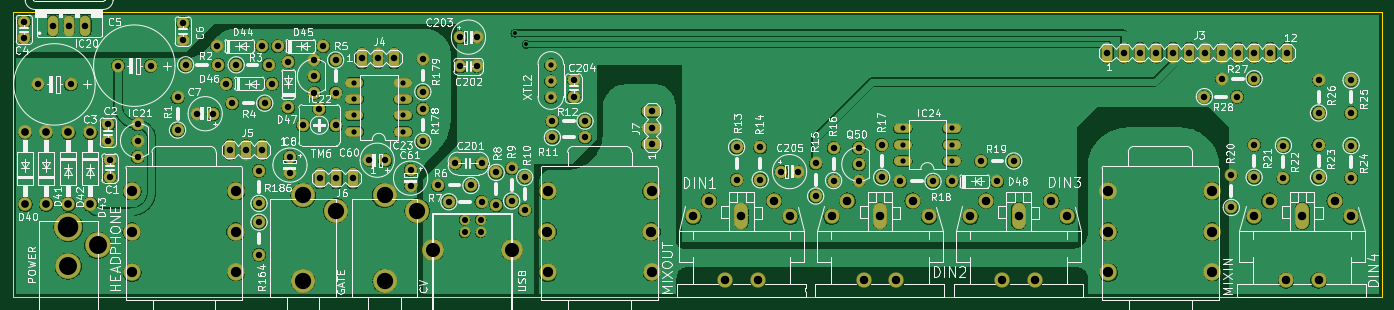
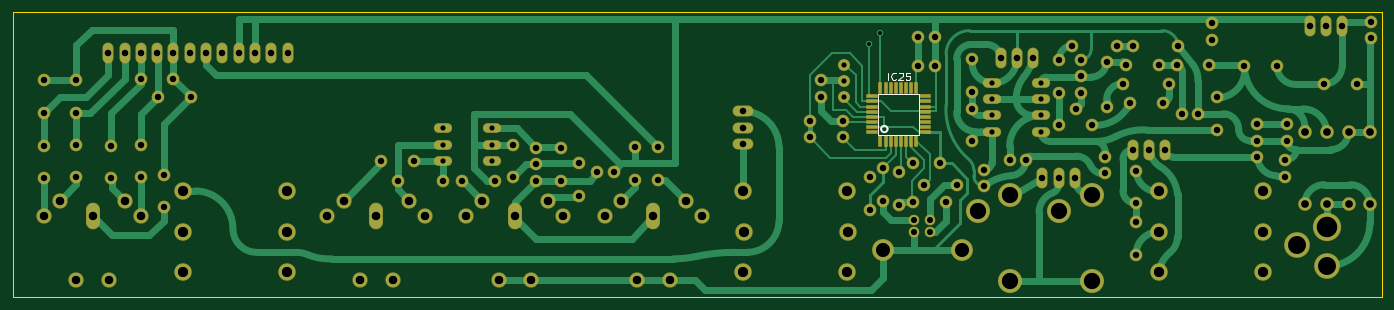
Circuit board: 12 layer files. Board 213.4 x 44.5 mm.
- bottom_copper: ioboard-B_Cu.gbr (40458 bytes)
- bottom_mask: ioboard-B_Mask.gbr (9519 bytes)
- paste: ioboard-B_Paste.gbr (1283 bytes)
- bottom_silk: ioboard-B_Silkscreen.gbr (2755 bytes)
- outline: ioboard-Edge_Cuts.gbr (671 bytes)
- top_copper: ioboard-F_Cu.gbr (426115 bytes)
- top_mask: ioboard-F_Mask.gbr (7779 bytes)
- paste: ioboard-F_Paste.gbr (452 bytes)
- top_silk: ioboard-F_Silkscreen.gbr (174121 bytes)
- drill: ioboard-NPTH.drl (264 bytes)
- drill: ioboard-PTH.drl (4420 bytes)
- drill: ioboard-drill-report.txt (1024 bytes)

=== bottom_copper: ioboard-B_Cu.gbr (40458 bytes, source omitted) ===
=== bottom_mask: ioboard-B_Mask.gbr (9519 bytes, source omitted) ===
=== paste: ioboard-B_Paste.gbr ===
%TF.GenerationSoftware,KiCad,Pcbnew,10.0.7*%
%TF.CreationDate,2026-10-17T04:33:16+03:00*%
%TF.ProjectId,ioboard,696f626f-6172-4642-9e6b-696361645f70,rev?*%
%TF.SameCoordinates,Original*%
%TF.FileFunction,Paste,Bot*%
%TF.FilePolarity,Positive*%
%FSLAX46Y46*%
G04 Gerber Fmt 4.6, Leading zero omitted, Abs format (unit mm)*
G04 Created by KiCad (PCBNEW 10.0.7) date 2026-10-17 04:33:16*
%MOMM*%
%LPD*%
G01*
G04 APERTURE LIST*
%ADD10R,0.400000X1.600000*%
%ADD11R,1.600000X0.400000*%
G04 APERTURE END LIST*
D10*
%TO.C,IC25*%
X78161000Y24348000D03*
X77361000Y24348000D03*
X76561000Y24348000D03*
X75761000Y24348000D03*
X74961000Y24348000D03*
X74161000Y24348000D03*
X73361000Y24348000D03*
X72561000Y24348000D03*
D11*
X71211000Y25698000D03*
X71211000Y26498000D03*
X71211000Y27298000D03*
X71211000Y28098000D03*
X71211000Y28898000D03*
X71211000Y29698000D03*
X71211000Y30498000D03*
X71211000Y31298000D03*
D10*
X72561000Y32548000D03*
X73361000Y32548000D03*
X74161000Y32548000D03*
X74961000Y32548000D03*
X75761000Y32548000D03*
X76561000Y32548000D03*
X77361000Y32548000D03*
X78161000Y32548000D03*
D11*
X79411000Y31298000D03*
X79411000Y30498000D03*
X79411000Y29698000D03*
X79411000Y28898000D03*
X79411000Y28098000D03*
X79411000Y27298000D03*
X79411000Y26498000D03*
X79411000Y25698000D03*
%TD*%
M02*

=== bottom_silk: ioboard-B_Silkscreen.gbr ===
%TF.GenerationSoftware,KiCad,Pcbnew,10.0.7*%
%TF.CreationDate,2026-10-17T04:33:16+03:00*%
%TF.ProjectId,ioboard,696f626f-6172-4642-9e6b-696361645f70,rev?*%
%TF.SameCoordinates,Original*%
%TF.FileFunction,Legend,Bot*%
%TF.FilePolarity,Positive*%
%FSLAX46Y46*%
G04 Gerber Fmt 4.6, Leading zero omitted, Abs format (unit mm)*
G04 Created by KiCad (PCBNEW 10.0.7) date 2026-10-17 04:33:16*
%MOMM*%
%LPD*%
G01*
G04 APERTURE LIST*
%ADD10C,0.101600*%
%ADD11C,0.203200*%
%ADD12C,0.254000*%
G04 APERTURE END LIST*
D10*
X76997967Y33803273D02*
X76997967Y34971673D01*
X75773929Y33914550D02*
X75829567Y33858912D01*
X75829567Y33858912D02*
X75996481Y33803273D01*
X75996481Y33803273D02*
X76107757Y33803273D01*
X76107757Y33803273D02*
X76274672Y33858912D01*
X76274672Y33858912D02*
X76385948Y33970188D01*
X76385948Y33970188D02*
X76441586Y34081464D01*
X76441586Y34081464D02*
X76497224Y34304016D01*
X76497224Y34304016D02*
X76497224Y34470931D01*
X76497224Y34470931D02*
X76441586Y34693483D01*
X76441586Y34693483D02*
X76385948Y34804759D01*
X76385948Y34804759D02*
X76274672Y34916035D01*
X76274672Y34916035D02*
X76107757Y34971673D01*
X76107757Y34971673D02*
X75996481Y34971673D01*
X75996481Y34971673D02*
X75829567Y34916035D01*
X75829567Y34916035D02*
X75773929Y34860397D01*
X75328824Y34860397D02*
X75273186Y34916035D01*
X75273186Y34916035D02*
X75161910Y34971673D01*
X75161910Y34971673D02*
X74883719Y34971673D01*
X74883719Y34971673D02*
X74772443Y34916035D01*
X74772443Y34916035D02*
X74716805Y34860397D01*
X74716805Y34860397D02*
X74661167Y34749121D01*
X74661167Y34749121D02*
X74661167Y34637845D01*
X74661167Y34637845D02*
X74716805Y34470931D01*
X74716805Y34470931D02*
X75384462Y33803273D01*
X75384462Y33803273D02*
X74661167Y33803273D01*
X73604043Y34971673D02*
X74160424Y34971673D01*
X74160424Y34971673D02*
X74216062Y34415292D01*
X74216062Y34415292D02*
X74160424Y34470931D01*
X74160424Y34470931D02*
X74049148Y34526569D01*
X74049148Y34526569D02*
X73770957Y34526569D01*
X73770957Y34526569D02*
X73659681Y34470931D01*
X73659681Y34470931D02*
X73604043Y34415292D01*
X73604043Y34415292D02*
X73548405Y34304016D01*
X73548405Y34304016D02*
X73548405Y34025826D01*
X73548405Y34025826D02*
X73604043Y33914550D01*
X73604043Y33914550D02*
X73659681Y33858912D01*
X73659681Y33858912D02*
X73770957Y33803273D01*
X73770957Y33803273D02*
X74049148Y33803273D01*
X74049148Y33803273D02*
X74160424Y33858912D01*
X74160424Y33858912D02*
X74216062Y33914550D01*
%TO.C,IC25*%
D11*
X72111000Y31648000D02*
X72111000Y25248000D01*
X72111000Y25248000D02*
X78511000Y25248000D01*
X78511000Y31648000D02*
X72111000Y31648000D01*
X78511000Y25248000D02*
X78511000Y31648000D01*
D12*
X78060700Y26198100D02*
G75*
G02*
X77061100Y26198100I-499800J0D01*
G01*
X77061100Y26198100D02*
G75*
G02*
X78060700Y26198100I499800J0D01*
G01*
%TD*%
M02*

=== outline: ioboard-Edge_Cuts.gbr ===
%TF.GenerationSoftware,KiCad,Pcbnew,10.0.7*%
%TF.CreationDate,2026-10-17T04:33:16+03:00*%
%TF.ProjectId,ioboard,696f626f-6172-4642-9e6b-696361645f70,rev?*%
%TF.SameCoordinates,Original*%
%TF.FileFunction,Profile,NP*%
%FSLAX46Y46*%
G04 Gerber Fmt 4.6, Leading zero omitted, Abs format (unit mm)*
G04 Created by KiCad (PCBNEW 10.0.7) date 2026-10-17 04:33:16*
%MOMM*%
%LPD*%
G01*
G04 APERTURE LIST*
%TA.AperFunction,Profile*%
%ADD10C,0.025400*%
%TD*%
%TA.AperFunction,Profile*%
%ADD11C,0.050000*%
%TD*%
G04 APERTURE END LIST*
D10*
X0Y44450000D02*
X0Y0D01*
D11*
X0Y0D02*
X213360000Y0D01*
X213360000Y44450000D02*
X0Y44450000D01*
X213360000Y0D02*
X213360000Y44450000D01*
M02*

=== top_copper: ioboard-F_Cu.gbr (426115 bytes, source omitted) ===
=== top_mask: ioboard-F_Mask.gbr (7779 bytes, source omitted) ===
=== paste: ioboard-F_Paste.gbr ===
%TF.GenerationSoftware,KiCad,Pcbnew,10.0.7*%
%TF.CreationDate,2026-10-17T04:33:16+03:00*%
%TF.ProjectId,ioboard,696f626f-6172-4642-9e6b-696361645f70,rev?*%
%TF.SameCoordinates,Original*%
%TF.FileFunction,Paste,Top*%
%TF.FilePolarity,Positive*%
%FSLAX46Y46*%
G04 Gerber Fmt 4.6, Leading zero omitted, Abs format (unit mm)*
G04 Created by KiCad (PCBNEW 10.0.7) date 2026-10-17 04:33:16*
%MOMM*%
%LPD*%
G01*
G04 APERTURE LIST*
G04 APERTURE END LIST*
M02*

=== top_silk: ioboard-F_Silkscreen.gbr (174121 bytes, source omitted) ===
=== drill: ioboard-NPTH.drl ===
M48
; DRILL file KiCad 10.0.7 date 2026-10-17T04:33:16
; FORMAT={-:-/ absolute / metric / decimal}
; #@! TF.CreationDate,2026-10-17T04:33:16+03:00
; #@! TF.GenerationSoftware,Kicad,Pcbnew,10.0.7
; #@! TF.FileFunction,NonPlated,1,2,NPTH
FMAT,2
METRIC
%
G90
G05
M30

=== drill: ioboard-PTH.drl ===
M48
; DRILL file KiCad 10.0.7 date 2026-10-17T04:33:16
; FORMAT={-:-/ absolute / metric / decimal}
; #@! TF.CreationDate,2026-10-17T04:33:16+03:00
; #@! TF.GenerationSoftware,Kicad,Pcbnew,10.0.7
; #@! TF.FileFunction,Plated,1,2,PTH
FMAT,2
METRIC
; #@! TA.AperFunction,Plated,PTH,ViaDrill
T1C0.600
; #@! TA.AperFunction,Plated,PTH,ComponentDrill
T2C0.813
; #@! TA.AperFunction,Plated,PTH,ComponentDrill
T3C0.950
; #@! TA.AperFunction,Plated,PTH,ComponentDrill
T4C1.000
; #@! TA.AperFunction,Plated,PTH,ComponentDrill
T5C1.016
; #@! TA.AperFunction,Plated,PTH,ComponentDrill
T6C1.200
; #@! TA.AperFunction,Plated,PTH,ComponentDrill
T7C1.321
; #@! TA.AperFunction,Plated,PTH,ComponentDrill
T8C1.600
; #@! TA.AperFunction,Plated,PTH,ComponentDrill
T9C2.200
; #@! TA.AperFunction,Plated,PTH,ComponentDrill
T10C2.540
; #@! TA.AperFunction,Plated,PTH,ComponentDrill
T11C2.800
; #@! TA.AperFunction,Plated,PTH,ComponentDrill
T12C3.200
%
G90
G05
T1
X78.232Y41.148
X80.01Y39.37
T2
X53.213Y33.401
X53.213Y30.861
X53.213Y28.321
X53.213Y25.781
X60.833Y33.401
X60.833Y30.861
X60.833Y28.321
X60.833Y25.781
X83.82Y36.195
X83.82Y33.655
X83.82Y31.115
X138.684Y26.289
X138.684Y23.749
X138.684Y21.209
X146.304Y26.289
X146.304Y23.749
X146.304Y21.209
T3
X70.378Y12.076
X70.378Y10.076
X72.878Y12.076
X72.878Y10.076
T4
X1.778Y42.926
X1.778Y40.386
X3.937Y33.147
X9.017Y33.147
X14.859Y26.924
X14.859Y24.384
X15.113Y21.336
X15.113Y18.796
X16.383Y36.068
X19.431Y26.924
X19.431Y24.384
X19.431Y21.844
X21.463Y36.068
X25.654Y31.115
X25.654Y26.035
X26.543Y42.672
X26.543Y40.132
X26.924Y36.195
X28.702Y28.575
X31.242Y28.575
X31.75Y39.116
X32.004Y36.195
X33.274Y33.274
X34.163Y30.226
X34.798Y36.195
X38.354Y19.685
X38.354Y14.605
X38.354Y11.684
X38.354Y6.604
X38.862Y39.116
X39.243Y30.226
X39.878Y36.195
X40.386Y33.274
X41.275Y39.116
X42.926Y36.703
X42.926Y29.591
X43.18Y21.844
X43.18Y19.304
X45.212Y26.797
X46.99Y36.957
X46.99Y34.417
X46.99Y31.877
X47.752Y29.337
X48.387Y39.116
X50.292Y36.957
X50.292Y31.877
X50.292Y26.797
X55.499Y21.336
X58.039Y21.336
X61.976Y19.812
X61.976Y17.272
X63.881Y37.084
X63.881Y32.004
X63.881Y29.337
X63.881Y24.257
X66.294Y17.399
X67.945Y14.859
X68.961Y20.828
X69.723Y40.513
X69.723Y35.941
X71.374Y17.399
X72.263Y40.513
X72.263Y35.941
X73.025Y20.828
X73.025Y14.859
X75.311Y19.431
X75.311Y14.351
X77.724Y20.066
X77.724Y14.986
X79.756Y18.669
X79.756Y13.589
X84.074Y27.432
X84.074Y24.892
X87.376Y33.782
X87.376Y31.242
X89.154Y27.432
X89.154Y24.892
X112.776Y23.368
X112.776Y18.288
X116.459Y23.368
X116.459Y18.288
X119.761Y19.558
X122.301Y19.558
X125.095Y20.828
X125.095Y15.748
X127.889Y23.241
X127.889Y18.161
X131.826Y23.241
X131.826Y20.701
X131.826Y18.161
X135.382Y23.749
X135.382Y18.669
X138.303Y18.034
X143.383Y18.034
X146.304Y18.034
X150.876Y21.209
X153.416Y18.034
X155.956Y21.209
X185.674Y31.242
X188.341Y34.036
X189.865Y19.05
X189.865Y13.97
X190.754Y31.242
X193.421Y34.036
X193.421Y23.749
X193.421Y18.669
X197.993Y23.622
X197.993Y18.542
X203.454Y33.782
X203.454Y28.702
X203.454Y23.749
X203.454Y18.669
X208.534Y33.782
X208.534Y28.702
X208.534Y23.622
X208.534Y18.542
T5
X6.223Y42.291
X8.763Y42.291
X11.303Y42.291
X33.782Y22.987
X36.322Y22.987
X38.862Y22.987
X47.879Y18.542
X50.419Y18.542
X52.959Y18.542
X54.356Y37.211
X56.896Y37.211
X59.436Y37.211
X99.568Y28.956
X99.568Y26.416
X99.568Y23.876
X170.561Y38.1
X173.101Y38.1
X175.641Y38.1
X178.181Y38.1
X180.721Y38.1
X183.261Y38.1
X185.801Y38.1
X188.341Y38.1
X190.881Y38.1
X193.421Y38.1
X195.961Y38.1
X198.501Y38.1
T6
X1.905Y25.654
X1.905Y14.478
X5.207Y25.654
X5.207Y14.478
X8.636Y25.654
X8.636Y14.478
X12.065Y25.654
X12.065Y14.478
T7
X106.018Y12.58
X108.458Y15.02
X110.998Y2.62
X113.538Y12.68
X116.078Y2.62
X118.618Y15.02
X121.158Y12.58
X127.608Y12.58
X130.048Y15.02
X132.588Y2.62
X135.128Y12.68
X137.668Y2.62
X140.208Y15.02
X142.748Y12.58
X149.198Y12.58
X151.638Y15.02
X154.178Y2.62
X156.718Y12.68
X159.258Y2.62
X161.798Y15.02
X164.338Y12.58
X193.394Y12.58
X195.834Y15.02
X198.374Y2.62
X200.914Y12.68
X203.454Y2.62
X205.994Y15.02
X208.534Y12.58
T8
X18.52Y10.192
X18.57Y16.542
X18.57Y3.842
X34.72Y10.192
X34.77Y16.542
X34.77Y3.842
X83.29Y10.192
X83.34Y16.542
X83.34Y3.842
X99.49Y10.192
X99.54Y16.542
X99.54Y3.842
X170.666Y10.192
X170.716Y16.542
X170.716Y3.842
X186.866Y10.192
X186.916Y16.542
X186.916Y3.842
T9
X65.532Y7.366
X77.724Y7.366
T10
X45.212Y15.85
X45.212Y2.54
X50.292Y13.462
X57.912Y15.85
X57.912Y2.54
X62.992Y13.462
T11
X8.636Y4.826
X13.236Y8.068
T12
X8.636Y10.922
M30

=== drill: ioboard-drill-report.txt (1024 bytes, source withheld) ===
